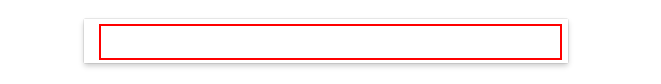
Task: Robotic Enterprise Framework
Workflow: Process

Step 1: type "[in_Word + "[k(enter)]"]" into the text box 'lst-ib'

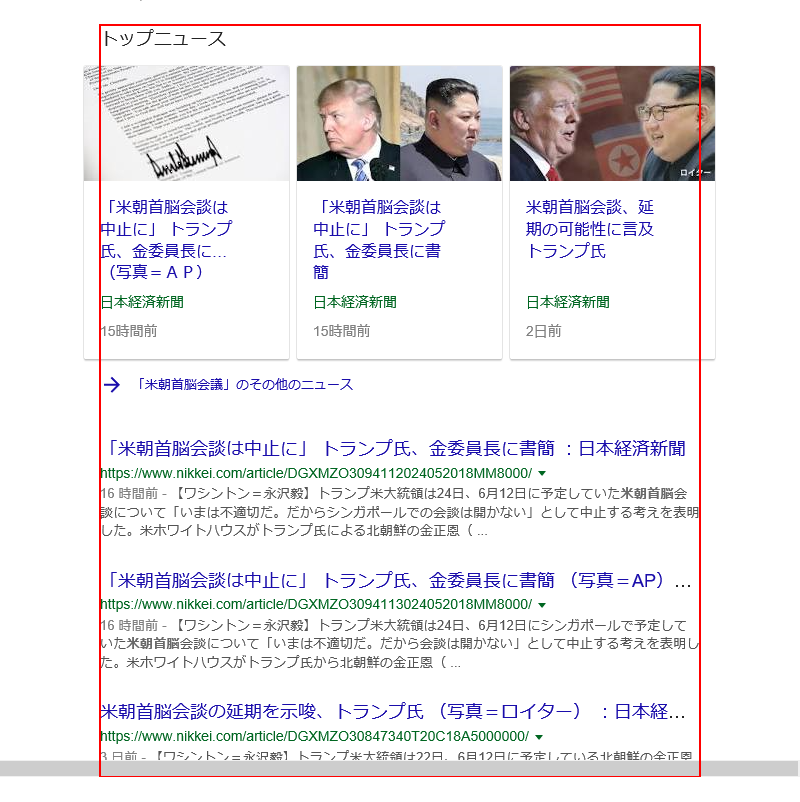
Step 2: get-text from the element 'rso'